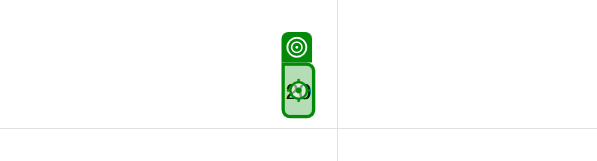
Workflow: New_Worklog

Step 1: click on the text in window 'Matadorsuite' (firefox.exe)

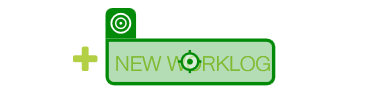
Step 2: click on the element in window 'Matadorsuite' (firefox.exe)

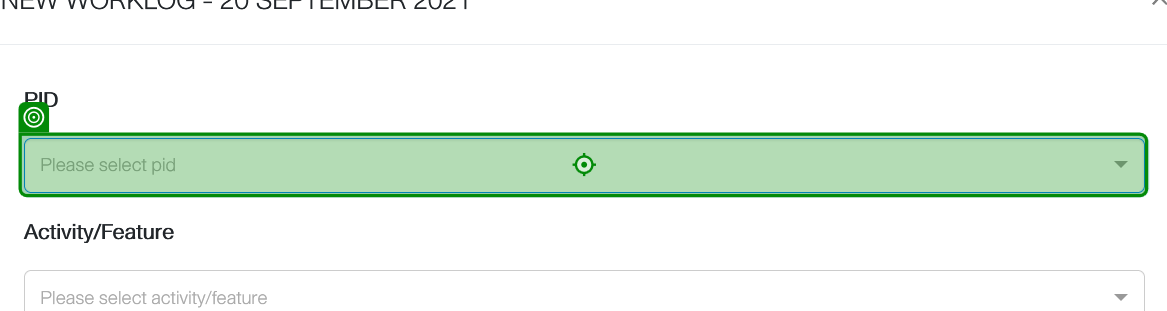
Step 3: click on the element in window 'Matadorsuite' (firefox.exe)

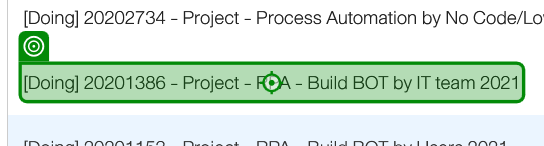
Step 4: click on the element in window 'Matadorsuite' (firefox.exe)

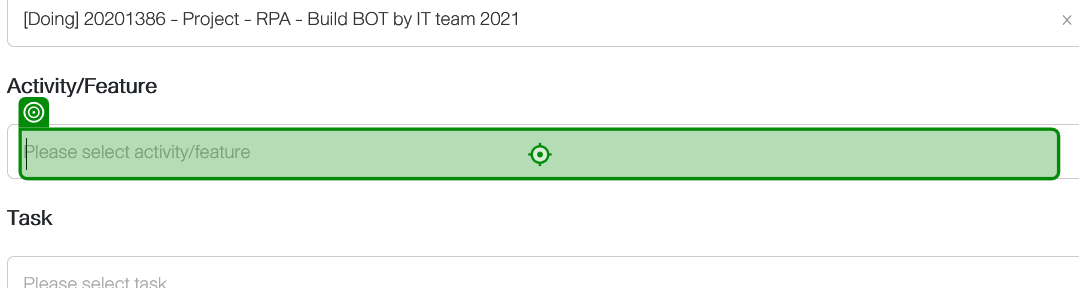
Step 5: click on the text box in window 'Matadorsuite' (firefox.exe)

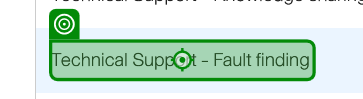
Step 6: click

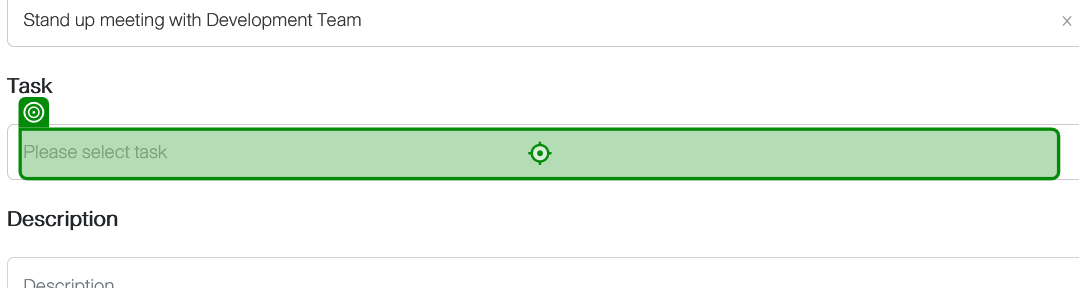
Step 7: click on the text box in window 'Matadorsuite' (firefox.exe)

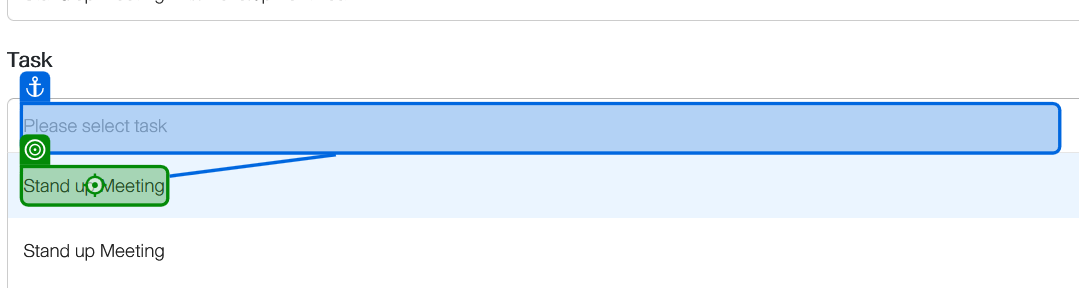
Step 8: click

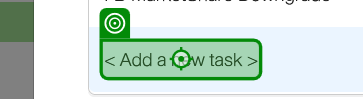
Step 9: click on the element '< Add a new task >' in window 'Matadorsuite' (firefox.exe)

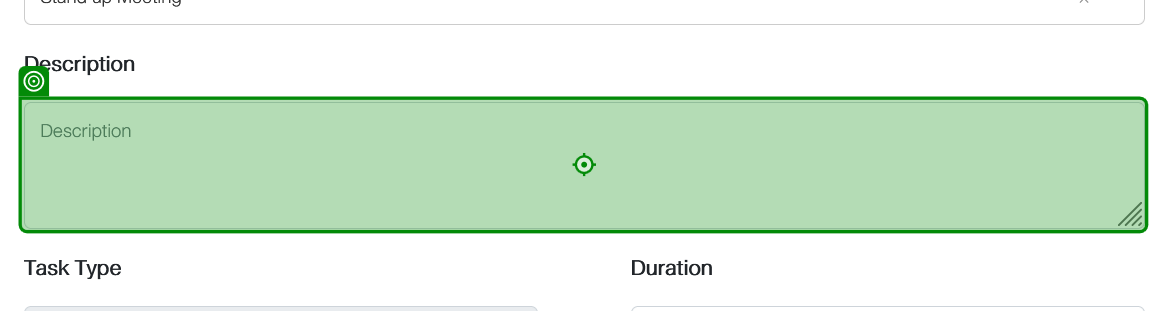
Step 10: type [in_activityName] into the text box in window 'Matadorsuite' (firefox.exe)

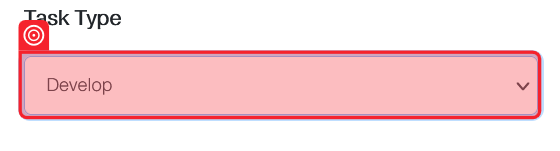
Step 11 [then]: select [taskType] in the drop-down in window 'Matadorsuite' (firefox.exe)

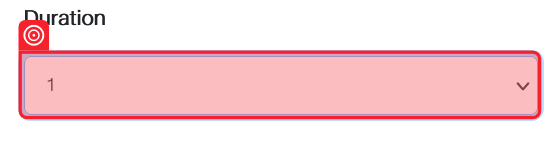
Step 12: select [in_activityDur] in the drop-down in window 'Matadorsuite' (firefox.exe)

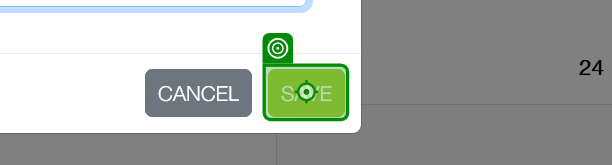
Step 13: click on the button 'btn-confirm-modal' in window 'Matadorsuite' (firefox.exe)

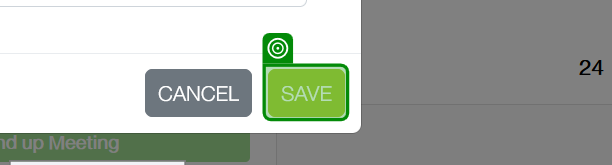
Step 14: check the button 'btn-confirm-modal' in window 'Matadorsuite' (firefox.exe)
